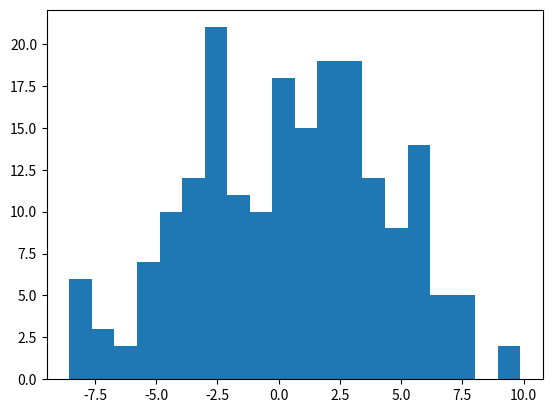

Recreate this plot in Python.
import numpy
import matplotlib.pyplot as pyplot


data = numpy.random.normal(0, 4, size=200)

pyplot.hist(data, bins=20)
pyplot.show()

occurence = [1, 4, 3, 1]
pyplot.bar([1, 2, 3, 4], occurence)
pyplot.show()
